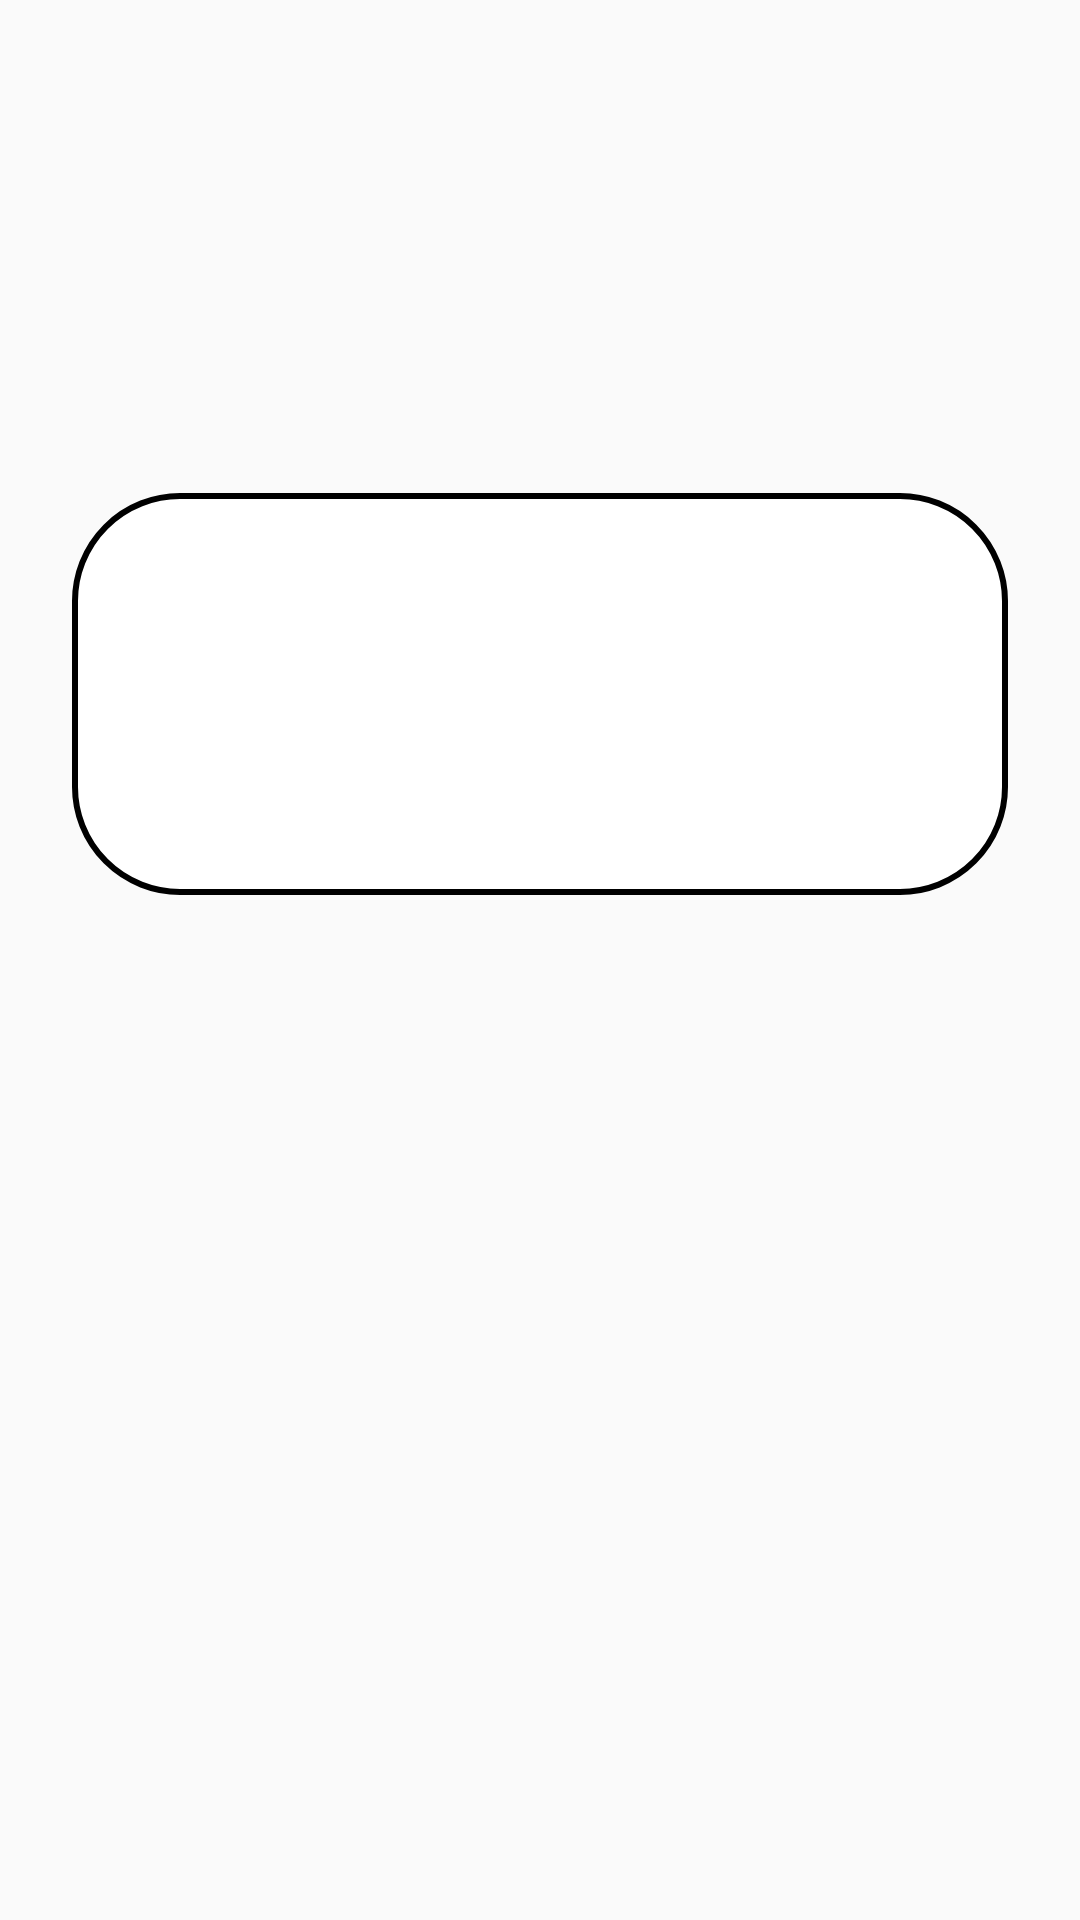

Android layout source for this screen:
<!-- AndroidManifest.xml: application theme AppTheme -->
<!-- res/layout/activity_total_calc.xml -->
<?xml version="1.0" encoding="utf-8"?>
<android.support.constraint.ConstraintLayout xmlns:android="http://schemas.android.com/apk/res/android"
    xmlns:app="http://schemas.android.com/apk/res-auto"
    xmlns:tools="http://schemas.android.com/tools"
    android:layout_width="match_parent"
    android:layout_height="match_parent"
    tools:context=".Activities.TotalCalcActivity">

    <RelativeLayout
        android:layout_width="match_parent"
        android:layout_height="wrap_content"
        android:layout_marginBottom="8dp"
        android:layout_marginEnd="24dp"
        android:layout_marginLeft="24dp"
        android:layout_marginRight="24dp"
        android:layout_marginStart="24dp"
        android:layout_marginTop="8dp"
        android:background="@drawable/layout_shape"
        android:padding="20dp"
        app:layout_constraintBottom_toBottomOf="parent"
        app:layout_constraintEnd_toEndOf="parent"
        app:layout_constraintHorizontal_bias="0.0"
        app:layout_constraintStart_toStartOf="parent"
        app:layout_constraintTop_toTopOf="parent"
        app:layout_constraintVertical_bias="0.319">

        <TextView
            android:id="@+id/textView"
            style="@style/TotllTxt"
            android:layout_width="match_parent"
            android:layout_height="wrap_content"
            android:text="@string/total_expen" />

        <TextView
            android:id="@+id/tvTotalID"
            style="@style/TotllTxt"
            android:layout_width="match_parent"
            android:layout_height="wrap_content"
            android:layout_below="@id/textView"
            android:text="TextView" />
    </RelativeLayout>

</android.support.constraint.ConstraintLayout>
<!-- resources referenced by this layout -->
<resources>
  <!-- drawable layout_shape (drawable) -->
  <?xml version="1.0" encoding="utf-8"?>
  <shape xmlns:android="http://schemas.android.com/apk/res/android"
      android:shape="rectangle">
      <corners android:radius="35dp" />
      <solid android:color="@color/white" />
      <stroke
          android:width="2dp"
          android:color="@color/black" />
  </shape>
  <string name="total_expen">Your Total Expenses</string>
  <style name="TotllTxt">
          <item name="android:textSize">20dp</item>
          <item name="android:textStyle">bold</item>
          <item name="android:textColor">@color/white</item>
          <item name="android:textAllCaps">false</item>
          <item name="android:layout_margin">10dp</item>
      </style>
  <style name="AppTheme" parent="Theme.AppCompat.Light.DarkActionBar">
          
          <item name="colorPrimary">@color/colorPrimary</item>
          <item name="colorPrimaryDark">@color/colorPrimaryDark</item>
          <item name="colorAccent">@color/colorAccent</item>
  
      </style>
  <color name="white">#ffffff</color>
  <color name="black">#000000</color>
  <color name="colorPrimary">#212121</color>
  <color name="colorPrimaryDark">#000000</color>
  <color name="colorAccent">#D81B60</color>
</resources>
